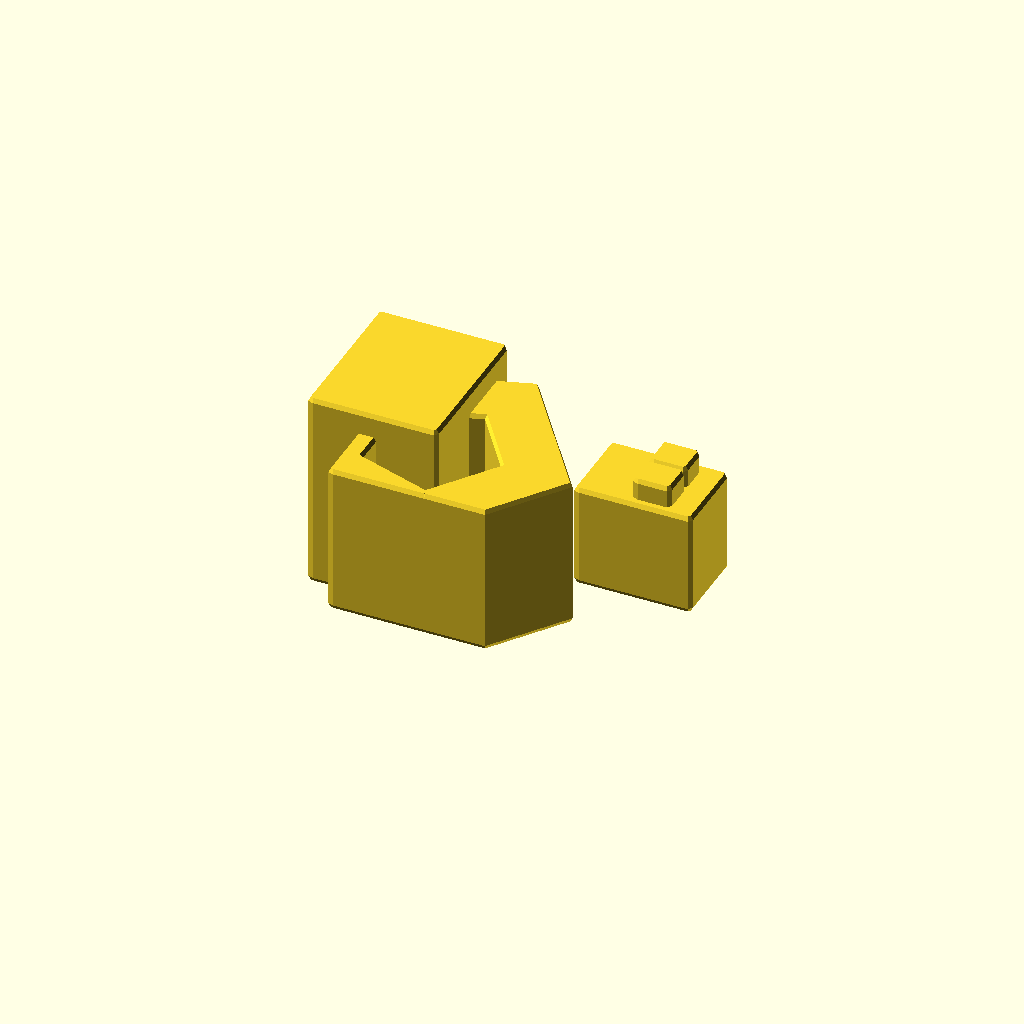
Cell 1: rendered with the file's own defaults.
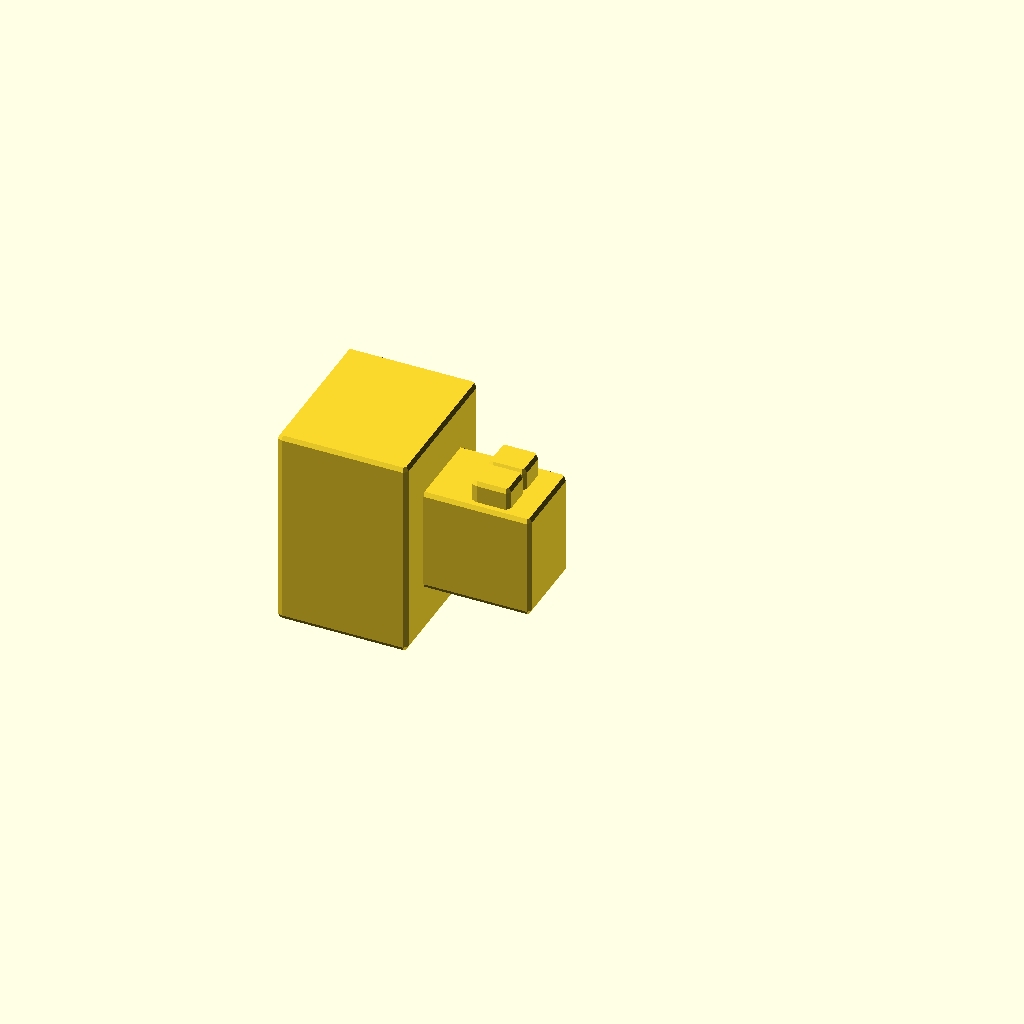
Cell 2 — curve_outer_r set to 0.001, the other parameters unchanged.
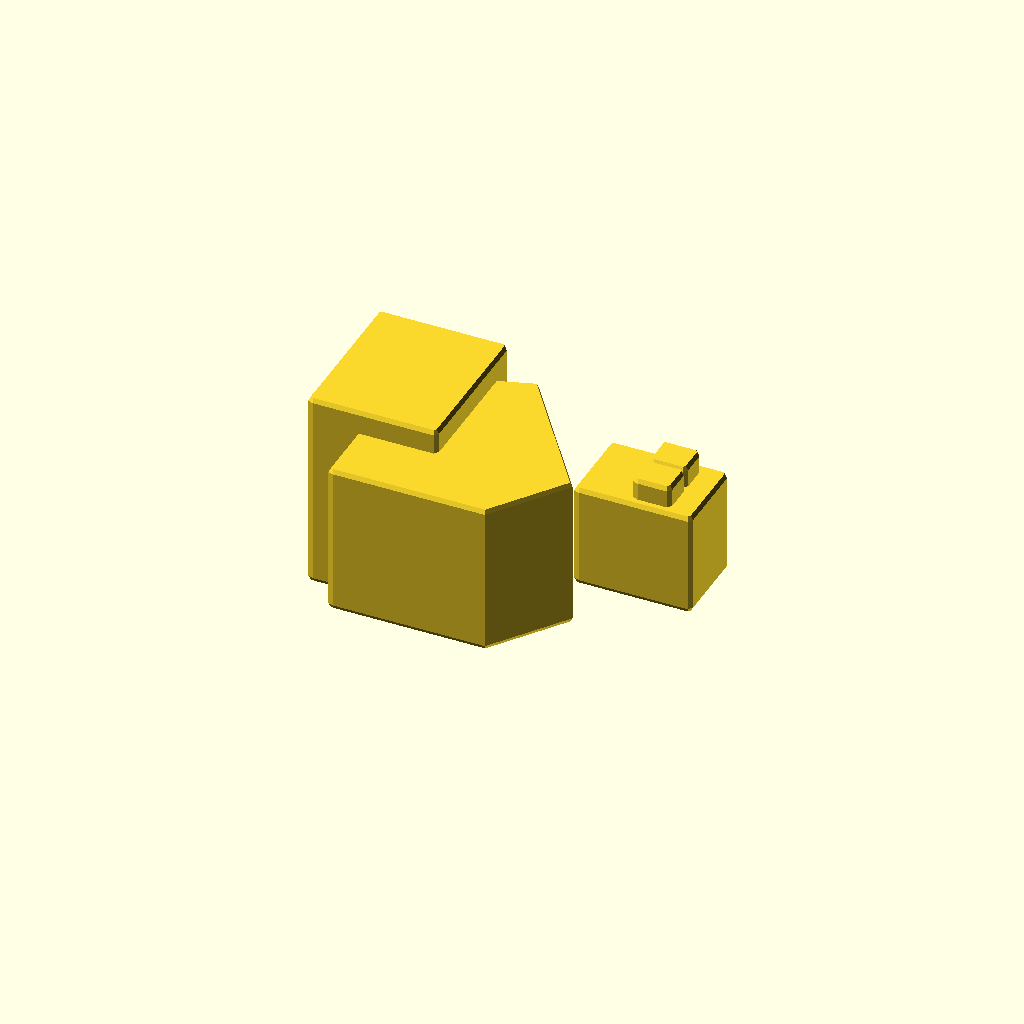
Cell 3: the same model with curve_inner_r = 0.001.
All cells are drawn from one camera (rotation 55°, 0°, 25°, orthographic, colour scheme Cornfield), so only the parameter changes between them.
OpenSCAD source file results/abc/craft/scad/0251186_partstudio_00_model_ste_00_512.scad:
// Parameters
bbox_x = 0.15; //[0.075:0.3:0.001]
bbox_y = 0.13; //[0.065:0.26:0.001]
bbox_z = 0.08; //[0.04:0.16:0.001]
curve_outer_r = 0.055; //[0.0275:0.11:0.001]
curve_inner_r = 0.03; //[0.015:0.06:0.001]
curve_thickness_z = 0.06; //[0.03:0.12:0.001]
large_block_x = 0.05; //[0.025:0.1:0.001]
large_block_y = 0.06; //[0.03:0.12:0.001]
large_block_z = 0.08; //[0.04:0.16:0.001]
tongue_x = 0.045; //[0.0225:0.09:0.001]
tongue_y = 0.03; //[0.015:0.06:0.001]
tongue_z = 0.04; //[0.02:0.08:0.001]
endcap_len = 0.03; //[0.015:0.06:0.001]
endcap_w = 0.028; //[0.014:0.056:0.001]
endcap_z = 0.04; //[0.02:0.08:0.001]
lug_x = 0.012; //[0.006:0.024:0.001]
lug_y = 0.01; //[0.005:0.02:0.001]
lug_z = 0.01; //[0.005:0.02:0.001]
lug_spacing_y = 0.014; //[0.007:0.028:0.001]
lug_offset_from_tip_x = 0.01; //[0.005:0.02:0.001]
overlap = 0.001; //[0.0005:0.002:0.0001]
fillet_r = 0.002; //[0.001:0.004:0.0005]
detail_mark_r = 0.0015; //[0.0008:0.003:0.0001]
detail_mark_h = 0.001; //[0.0005:0.002:0.0001]

// Base Shapes
module curved_main_body_outer_cyl() {
  translate([0, 0, 0])
    cylinder(r=curve_outer_r, h=curve_thickness_z, center=true);
}

module curved_main_body_inner_cyl() {
  translate([0, 0, 0])
    cylinder(r=curve_inner_r, h=curve_thickness_z + 2*overlap, center=true);
}

module curved_main_body_quadrant_keep() {
  translate([curve_outer_r/2, curve_outer_r/2, 0])
    cube([2*curve_outer_r + 2*overlap, 2*curve_outer_r + 2*overlap, curve_thickness_z + 2*overlap], center=true);
}

module large_end_block_interface() {
  translate([-(large_block_x/2) + overlap, curve_outer_r/2, 0])
    cube([large_block_x, large_block_y, large_block_z], center=true);
}

module small_end_tongue_interface() {
  translate([curve_outer_r - overlap + tongue_x/2, curve_outer_r/2, 0])
    cube([tongue_x, tongue_y, tongue_z], center=true);
}

module obround_end_cap_box() {
  translate([curve_outer_r - overlap + tongue_x - endcap_len/2, curve_outer_r/2, 0])
    cube([endcap_len - endcap_w, endcap_w, endcap_z], center=true);
}

module obround_end_cap_cyl_left() {
  translate([curve_outer_r - overlap + tongue_x - endcap_len/2 - (endcap_len - endcap_w)/2, curve_outer_r/2, 0])
    cylinder(r=endcap_w/2, h=endcap_z, center=true);
}

module obround_end_cap_cyl_right() {
  translate([curve_outer_r - overlap + tongue_x - endcap_len/2 + (endcap_len - endcap_w)/2, curve_outer_r/2, 0])
    cylinder(r=endcap_w/2, h=endcap_z, center=true);
}

module top_lug_1() {
  translate([curve_outer_r - overlap + tongue_x - lug_offset_from_tip_x - lug_x/2, curve_outer_r/2 + lug_spacing_y/2, tongue_z/2 + lug_z/2 - overlap])
    cube([lug_x, lug_y, lug_z], center=true);
}

module top_lug_2() {
  translate([curve_outer_r - overlap + tongue_x - lug_offset_from_tip_x - lug_x/2, curve_outer_r/2 - lug_spacing_y/2, tongue_z/2 + lug_z/2 - overlap])
    cube([lug_x, lug_y, lug_z], center=true);
}

module surface_detail_marks() {
  translate([curve_outer_r - overlap + tongue_x/2, curve_outer_r/2, tongue_z/2 + detail_mark_h/2 - overlap])
    cylinder(r=detail_mark_r, h=detail_mark_h, center=true);
}

module edge_fillets_kernel_sphere() {
  translate([0, 0, 0])
    sphere(r=fillet_r, center=true);
}

// Operations
module curved_main_body_ring() {
  difference() {
    curved_main_body_outer_cyl();
    curved_main_body_inner_cyl();
  }
}

module curved_main_body() {
  intersection() {
    curved_main_body_ring();
    curved_main_body_quadrant_keep();
  }
}

module obround_end_cap_feature() {
  union() {
    obround_end_cap_box();
    obround_end_cap_cyl_left();
    obround_end_cap_cyl_right();
  }
}

module main_union_raw() {
  union() {
    curved_main_body();
    large_end_block_interface();
    small_end_tongue_interface();
    obround_end_cap_feature();
    top_lug_1();
    top_lug_2();
    surface_detail_marks();
  }
}

// Final Output
minkowski() {
  main_union_raw();
  edge_fillets_kernel_sphere();
}
Parameter table extracted from the source (name, type, default, range or options):
bbox_x: number, default 0.15, range 0.001 to 0.075, step 0.3
bbox_y: number, default 0.13, range 0.001 to 0.065, step 0.26
bbox_z: number, default 0.08, range 0.001 to 0.04, step 0.16
curve_outer_r: number, default 0.055, range 0.001 to 0.0275, step 0.11
curve_inner_r: number, default 0.03, range 0.001 to 0.015, step 0.06
curve_thickness_z: number, default 0.06, range 0.001 to 0.03, step 0.12
large_block_x: number, default 0.05, range 0.001 to 0.025, step 0.1
large_block_y: number, default 0.06, range 0.001 to 0.03, step 0.12
large_block_z: number, default 0.08, range 0.001 to 0.04, step 0.16
tongue_x: number, default 0.045, range 0.001 to 0.0225, step 0.09
tongue_y: number, default 0.03, range 0.001 to 0.015, step 0.06
tongue_z: number, default 0.04, range 0.001 to 0.02, step 0.08
endcap_len: number, default 0.03, range 0.001 to 0.015, step 0.06
endcap_w: number, default 0.028, range 0.001 to 0.014, step 0.056
endcap_z: number, default 0.04, range 0.001 to 0.02, step 0.08
lug_x: number, default 0.012, range 0.001 to 0.006, step 0.024
lug_y: number, default 0.01, range 0.001 to 0.005, step 0.02
lug_z: number, default 0.01, range 0.001 to 0.005, step 0.02
lug_spacing_y: number, default 0.014, range 0.001 to 0.007, step 0.028
lug_offset_from_tip_x: number, default 0.01, range 0.001 to 0.005, step 0.02
overlap: number, default 0.001, range 0.0001 to 0.0005, step 0.002
fillet_r: number, default 0.002, range 0.0005 to 0.001, step 0.004
detail_mark_r: number, default 0.0015, range 0.0001 to 0.0008, step 0.003
detail_mark_h: number, default 0.001, range 0.0001 to 0.0005, step 0.002
